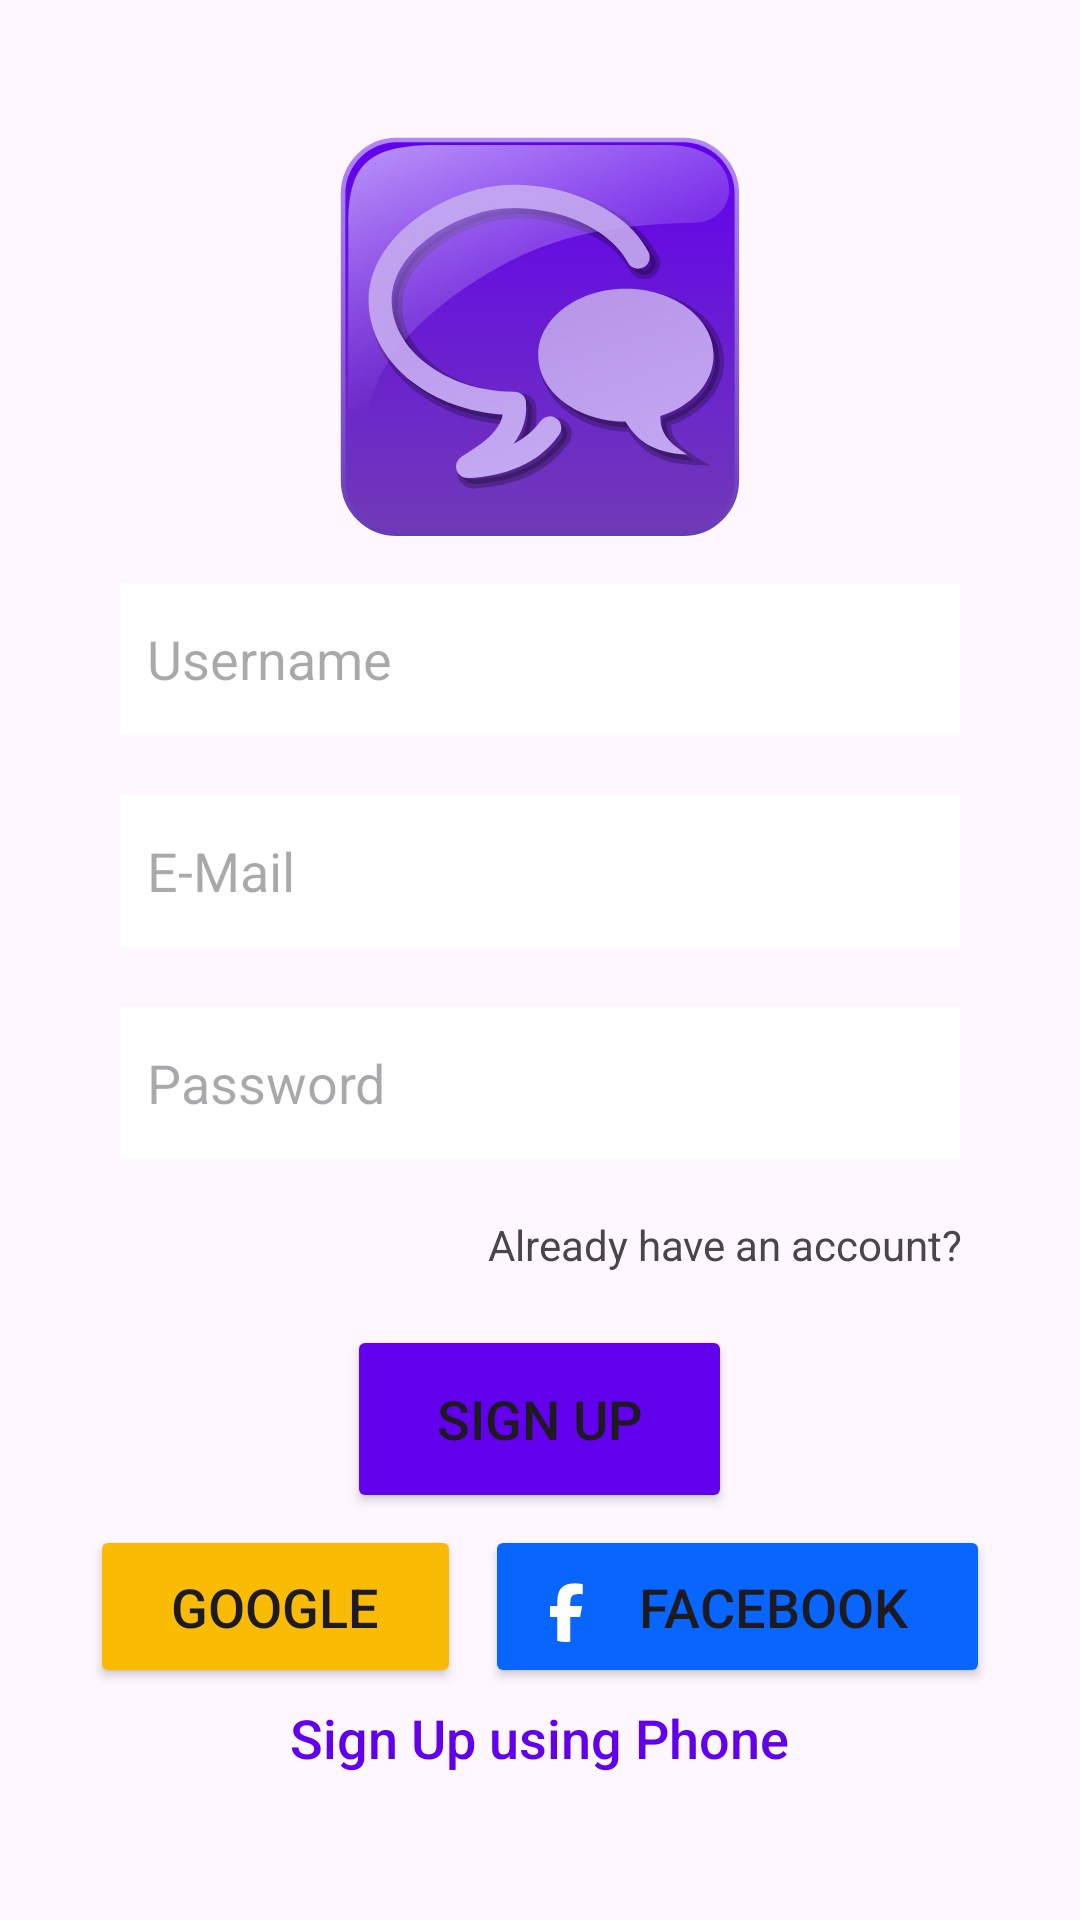

Here is an Android app screen rendered from its layout file. Give the layout XML and the strings, colors and styles it references.
<!-- AndroidManifest.xml: application theme Theme.WhattsApp -->
<!-- res/layout/activity_sign_up.xml -->
<?xml version="1.0" encoding="utf-8"?>
<androidx.constraintlayout.widget.ConstraintLayout xmlns:android="http://schemas.android.com/apk/res/android"
    xmlns:app="http://schemas.android.com/apk/res-auto"
    xmlns:tools="http://schemas.android.com/tools"


    android:layout_width="match_parent"
    android:layout_height="match_parent"
    tools:context=".SignUpActivity">

    <LinearLayout
        android:layout_width="match_parent"
        android:layout_height="match_parent"
        android:layout_marginStart="30dp"
        android:layout_marginTop="40dp"
        android:layout_marginEnd="30dp"
        android:layout_marginBottom="40sp"
        android:gravity="center"
        android:orientation="vertical"
        app:layout_constraintBottom_toBottomOf="parent"
        app:layout_constraintEnd_toEndOf="parent"
        app:layout_constraintStart_toStartOf="parent"
        app:layout_constraintTop_toTopOf="parent"
        >

        <ImageView
            android:id="@+id/imageView3"
            android:layout_width="wrap_content"
            android:layout_height="wrap_content"
            android:layout_weight="1"
            app:srcCompat="@drawable/finallogo" />

        <EditText
            android:id="@+id/et_user_name"
            android:layout_width="match_parent"
            android:layout_height="wrap_content"
            android:layout_margin="10dp"
            android:layout_weight="1"
            android:background="@color/white"
            android:ems="10"
            android:hint="Username"
            android:inputType="text"
            android:padding="9dp" />

        <EditText
            android:id="@+id/et_mail_id"
            android:layout_width="match_parent"
            android:layout_height="wrap_content"
            android:layout_margin="10dp"
            android:layout_weight="1"
            android:background="@color/white"
            android:ems="10"
            android:hint="E-Mail"
            android:inputType="textEmailAddress"
            android:padding="9dp" />

        <EditText
            android:id="@+id/et_password"
            android:layout_width="match_parent"
            android:layout_height="wrap_content"
            android:layout_margin="10dp"
            android:layout_weight="1"
            android:background="@color/white"
            android:ems="10"
            android:hint="Password"
            android:inputType="textPassword"
            android:padding="9dp" />

        <TextView
            android:id="@+id/signInOption"
            android:layout_width="wrap_content"
            android:layout_height="wrap_content"
            android:layout_gravity="right"
            android:layout_weight="1"
            android:padding="9dp"
            android:text="Already have an account?" />

        <Button
            android:id="@+id/btn_sign_up"
            android:layout_width="wrap_content"
            android:layout_height="wrap_content"
            android:layout_weight="1"
            android:backgroundTint="@color/design_default_color_primary"
            android:padding="15dp"
            android:paddingStart="30dp"
            android:paddingEnd="30dp"
            android:text="SIGN UP"
            android:textSize="18sp"
            app:cornerRadius="35dp" />

        <LinearLayout
            android:layout_width="match_parent"
            android:layout_height="wrap_content"
            android:layout_weight="1"
            android:gravity="center"
            android:orientation="horizontal">

            <Button
                android:id="@+id/btn_google"
                android:layout_width="wrap_content"
                android:layout_height="wrap_content"
                android:layout_marginEnd="4dp"
                android:layout_weight="1"
                android:backgroundTint="#FABB04"
                android:drawableLeft="@drawable/google_color_icon"
                android:padding="15dp"
                android:text="GOOGLE"
                android:textSize="18sp"
                app:cornerRadius="15dp" />

            <Button
                android:id="@+id/btn_facebook"
                android:layout_width="wrap_content"
                android:layout_height="wrap_content"
                android:layout_marginStart="4dp"
                android:layout_weight="1"
                android:backgroundTint="#0866FE"
                android:drawableLeft="@drawable/facebook_app_round_icon"
                android:padding="15dp"
                android:text="FACEBOOK"
                android:textSize="18sp"
                app:cornerRadius="15dp" />
        </LinearLayout>

        <TextView
            android:id="@+id/signUpPhone"
            android:layout_width="wrap_content"
            android:layout_height="wrap_content"
            android:layout_weight="1"
            android:fontFamily="sans-serif-medium"
            android:text="Sign Up using Phone"
            android:textColor="@color/design_default_color_primary"
            android:textSize="18sp" />

    </LinearLayout>
</androidx.constraintlayout.widget.ConstraintLayout>
<!-- resources referenced by this layout -->
<resources>
  <color name="white">#FFFFFFFF</color>
  <!-- drawable facebook_app_round_icon (drawable) -->
  <vector android:height="24dp" android:viewportHeight="509"
      android:viewportWidth="509" android:width="24dp" xmlns:android="http://schemas.android.com/apk/res/android">
      <path android:fillColor="#0866FF" android:fillType="nonZero" android:pathData="M509,254.5C509,113.94 395.06,0 254.5,0S0,113.94 0,254.5C0,373.86 82.17,474 193.02,501.51V332.27h-52.48V254.5h52.48v-33.51c0,-86.63 39.2,-126.78 124.24,-126.78 16.13,0 43.95,3.17 55.33,6.33v70.5c-6.01,-0.63 -16.44,-0.95 -29.4,-0.95 -41.73,0 -57.86,15.81 -57.86,56.91v27.5h83.13l-14.28,77.77h-68.85v174.87C411.35,491.92 509,384.62 509,254.5z"/>
      <path android:fillColor="#fff" android:fillType="nonZero" android:pathData="M354.18,332.27l14.28,-77.77h-83.13V227c0,-41.1 16.13,-56.91 57.86,-56.91 12.96,0 23.39,0.32 29.4,0.95v-70.5c-11.38,-3.16 -39.2,-6.33 -55.33,-6.33 -85.04,0 -124.24,40.16 -124.24,126.78v33.51h-52.48v77.77h52.48v169.24c19.69,4.88 40.28,7.49 61.48,7.49 10.44,0 20.72,-0.64 30.83,-1.86V332.27h68.85z"/>
  </vector>
  <!-- drawable finallogo: vector/xml drawable (drawable, 6485 chars, omitted) -->
  <style name="Theme.WhattsApp" parent="Base.Theme.WhattsApp" />
  <style name="Base.Theme.WhattsApp" parent="Theme.Material3.DayNight">
          
  
          
      </style>
</resources>
